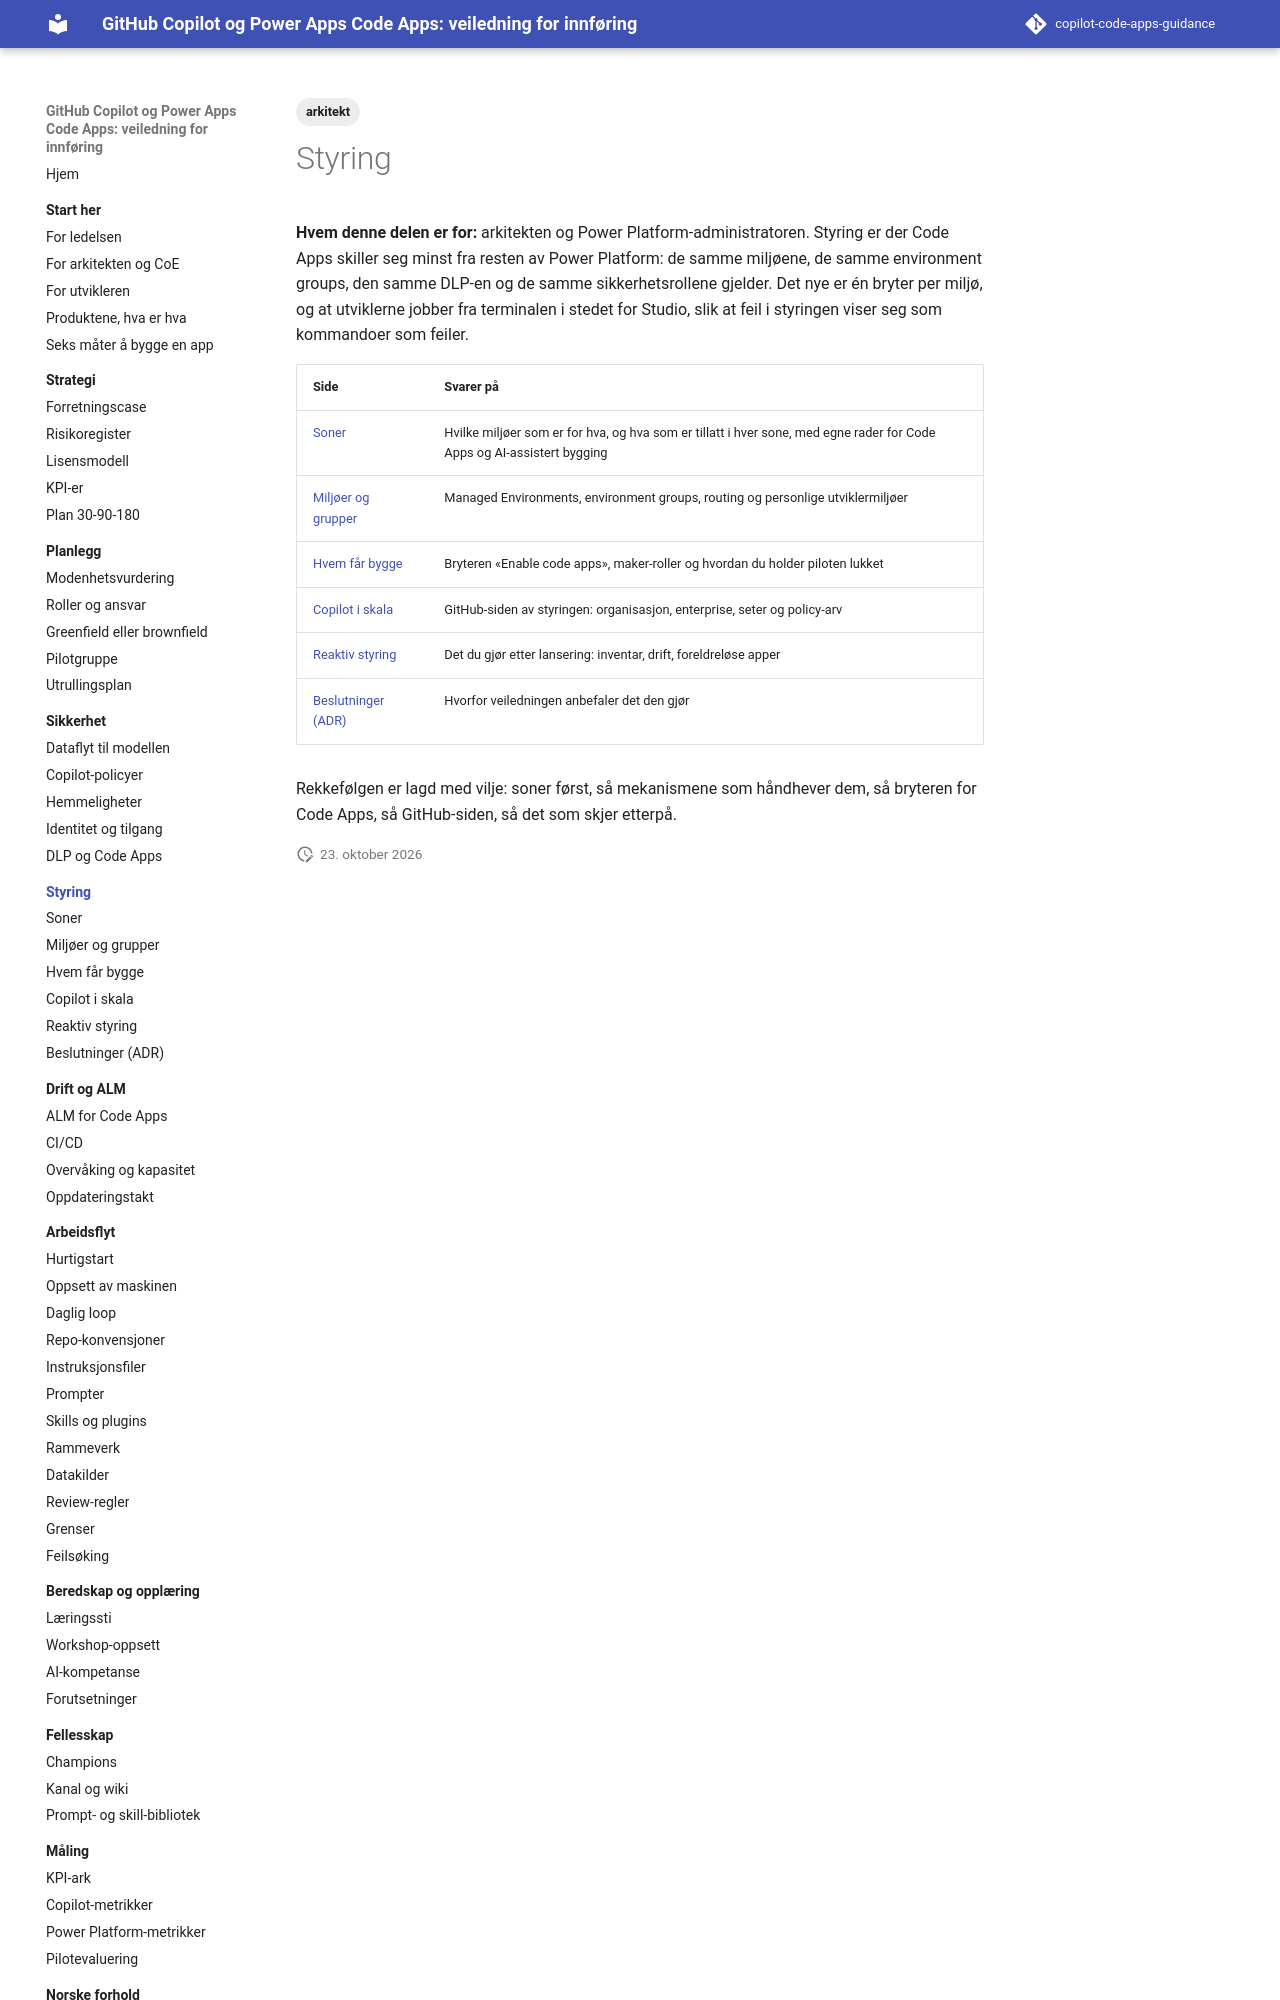

repository: Gakinchi/copilot-code-apps-guidance · page: styring/index.html · generator: mkdocs

---
title: Styring
tags: [arkitekt]
verifisert: 2026-10-23
kilde: EGEN TEST
---

# Styring

**Hvem denne delen er for:** arkitekten og Power Platform-administratoren. Styring er der Code Apps skiller seg minst fra resten av Power Platform: de samme miljøene, de samme environment groups, den samme DLP-en og de samme sikkerhetsrollene gjelder. Det nye er én bryter per miljø, og at utviklerne jobber fra terminalen i stedet for Studio, slik at feil i styringen viser seg som kommandoer som feiler.
